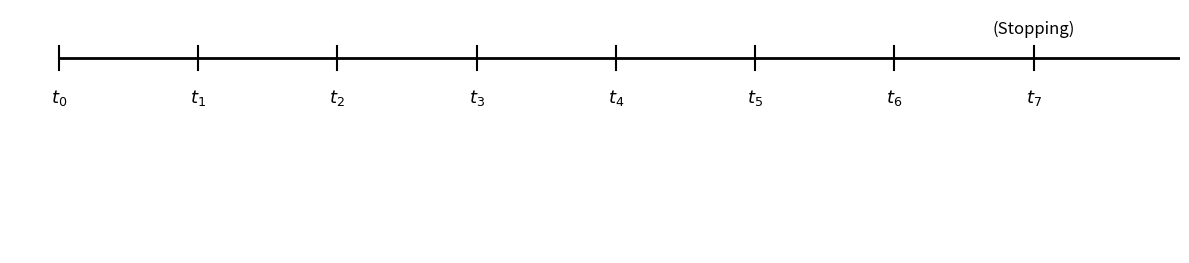

Here is the Python script that generated this plot:
import matplotlib.pyplot as plt
from matplotlib.patches import PathPatch, Circle, Path

#Create a data stream plot for external triggered output data

fig, ax = plt.subplots(figsize=(12, 6)) 


ax.plot([0, 1.5], [0.5, 0.5], color="black", linewidth=2)

for i in range(0, 8):
    x = i / 7
    ax.plot([x, x], [0.4875, 0.5125], color="black")
    ax.text(x, 0.46, rf"$t_{i}$", ha="center", va="center", color="black", fontsize=13)
    

ax.text(7/7, 0.53, "(Stopping)", ha="center", va="center", color="black", fontsize=12)

ax.set_xlim(-0.05, 1.15)
ax.set_ylim(0.3, 0.55)
ax.set_aspect('equal')
ax.axis("off")  

plt.tight_layout()

plt.savefig('figure_RawDataMultiuser.png', dpi=600, bbox_inches='tight')

plt.show()